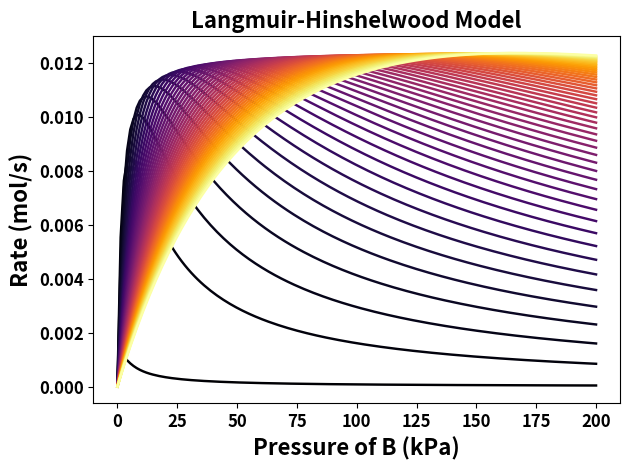

The matplotlib source for this figure:
#!/usr/bin/env python3
import numpy as np
import matplotlib.pyplot as plt
import matplotlib

def langmuir_hinshelwood_model(p_A, p_B, k_1, K_A, K_B):
    return k_1 * K_A * p_A * K_B * p_B / (1 + K_A * p_A + K_B * p_B)**2

def main():
    colormap = matplotlib.colormaps['inferno']  #'viridis', 'plasma', 'inferno', 'coolwarm')
    n_curves = 50
    n_points = 150
    p_A = np.ones(n_points)*10
    K_A = np.ones(n_points)*0.6
    K_As = {}
    rates = []
    rate_strings = []
    for K_A in np.linspace(0.01, 10, n_curves): #loop over equilibrium constant for species A
        p_B = np.linspace(0, 200, n_points) # pressure of B is the x-axis
        plt.plot(p_B, langmuir_hinshelwood_model(p_A, p_B, k_1=0.05, K_A=K_A, K_B=0.6), 
            linewidth=1.75, color = colormap(K_A / n_curves*5))
        rates.append(langmuir_hinshelwood_model(p_A, p_B, k_1=0.05, K_A=K_A, K_B=0.6))
    print(rates[0][0:5:-1])
    print(rate_strings[0:4])

    # format the plot with bold Arial font
    font = {'weight': 'bold', 'fontsize':16}
    plt.xlabel("Pressure of B (kPa)", fontdict=font)
    plt.ylabel("Rate (mol/s)", fontdict=font)
    plt.title("Langmuir-Hinshelwood Model", fontdict=font)
    plt.xticks(fontname=None, fontweight='bold', fontsize=12)
    plt.yticks(fontname=None, fontweight='bold', fontsize=12)
    plt.tight_layout()
    plt.savefig("langmuir-hinshelwood.png")
    print("Saved figure to langmuir-hinshelwood.png")

if __name__ == "__main__":
    main()